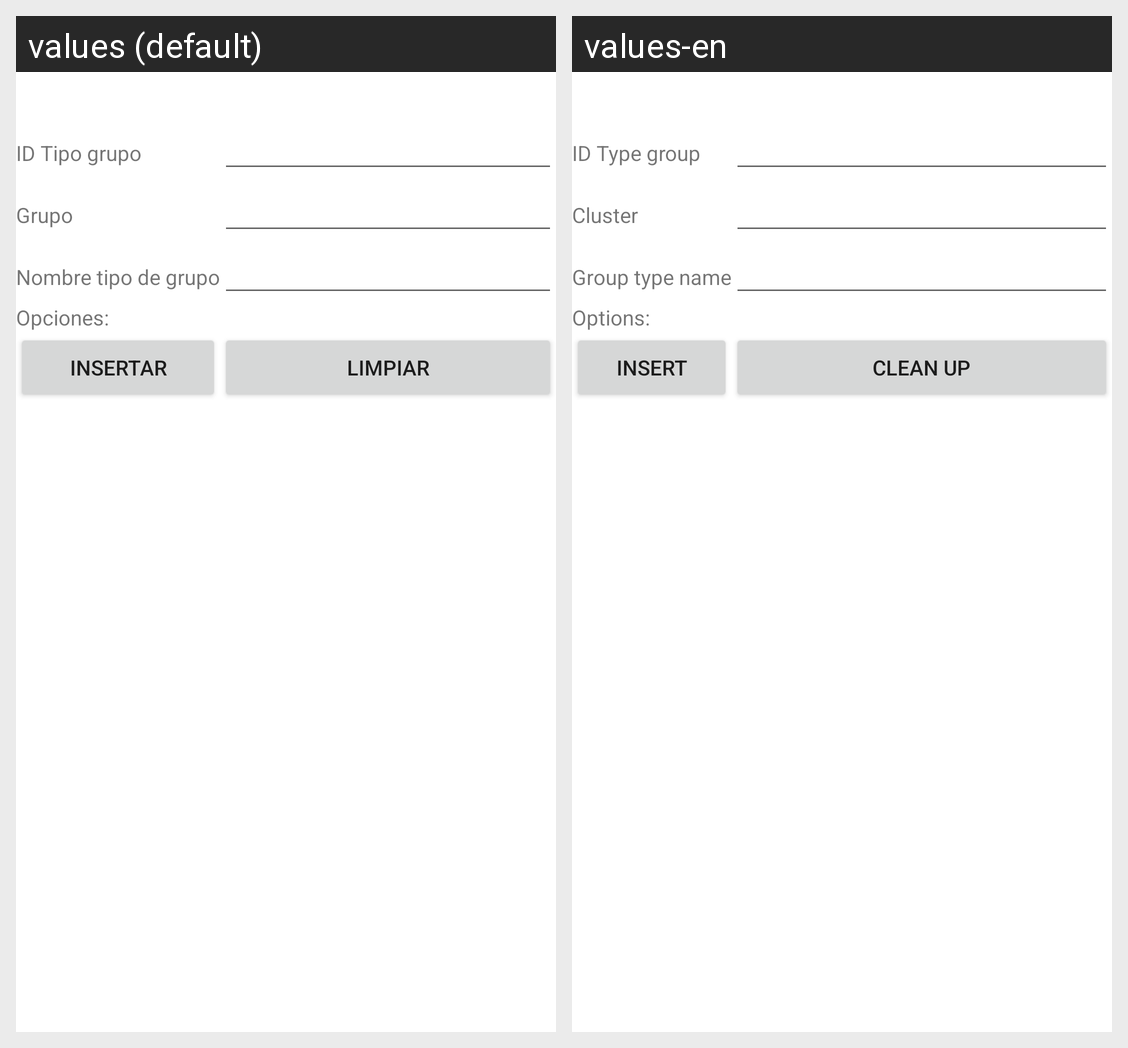

Here is an Android app screen in its default locale and in the app's own translations. Write out the translated-string differences for the strings that appear on this screen.
Android screen res/layout/activity_tipo_grupo_insertar.xml rendered under 2 locales, left to right: values (default), values-en. Device: Nexus 5 (rendered at 1080×1920; each locale shown at half size, 540×960, under a caption strip naming it); theme Theme.Proyecto1PDM115.
Strings drawn on this screen, with the default value and each locale's value (text and hints the layout hard-codes, and strings that could not be matched under every locale, appear in the picture but are not listed):

id_tipo_grupo
  values: ID Tipo grupo
  values-en: ID Type group

fk_grupo
  values: Grupo
  values-en: Cluster

nom_tipo_grupo
  values: Nombre tipo de grupo
  values-en: Group type name

opciones
  values: Opciones:
  values-en: Options:

insertar
  values: Insertar
  values-en: Insert

limpiar
  values: Limpiar
  values-en: Clean up
